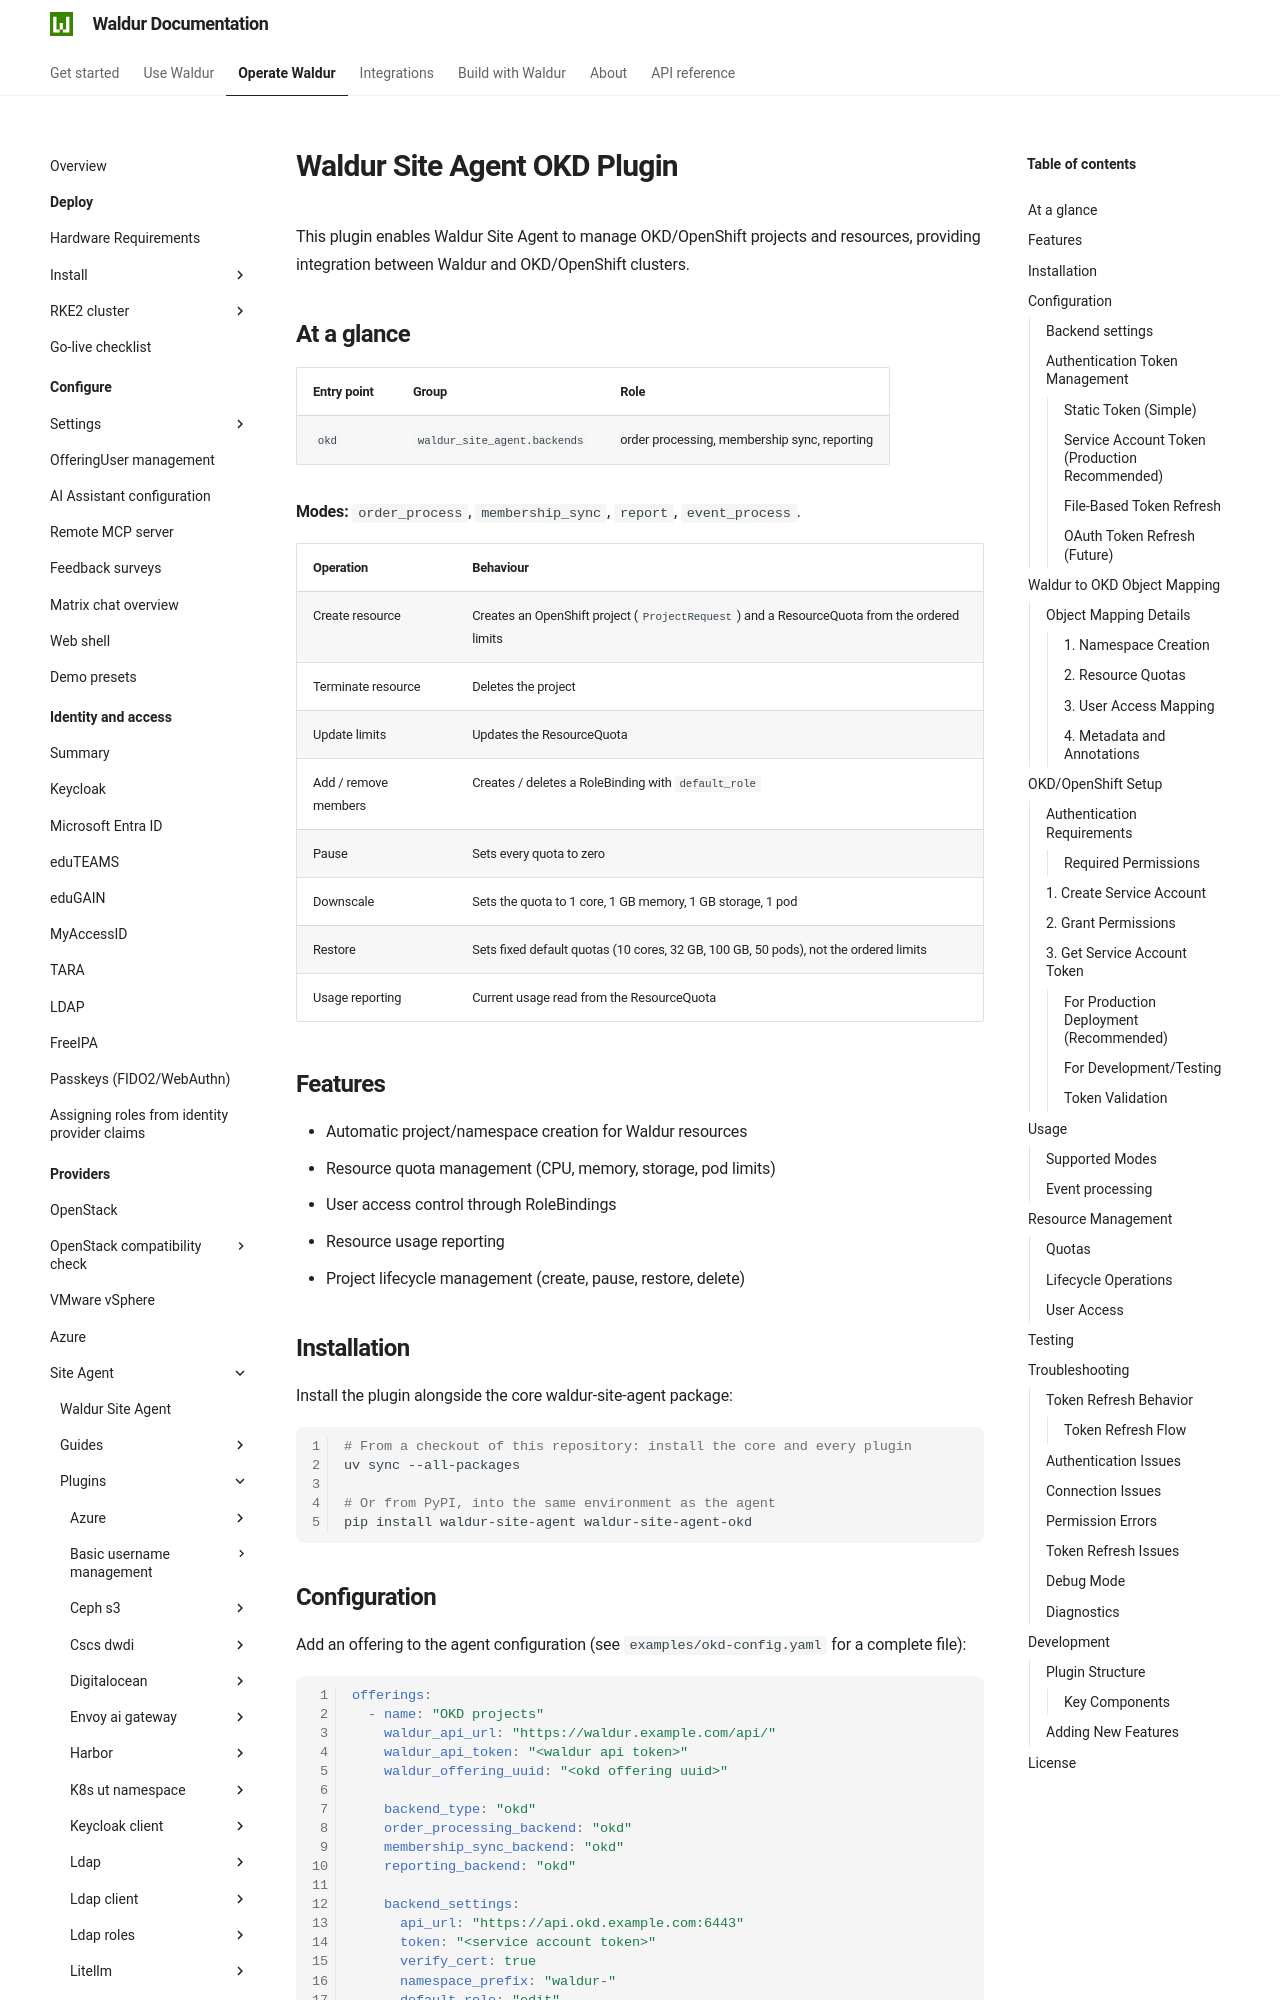

repository: waldur/waldur-docs · page: latest/admin-guide/providers/site-agent/plugins/okd/index.html · generator: mkdocs

# Waldur Site Agent OKD Plugin

<!-- EXTERNAL DOCUMENT
Source: https://code.opennodecloud.com/waldur/waldur-site-agent.git
Branch: main
Remote Path: plugins//okd/README.md
Local Path: docs/admin-guide/providers/site-agent/plugins/
Last Sync: 2026-10-04T13:11:17.030468

WARNING: This file is automatically synchronized from the source repository.
DO NOT EDIT this file directly. Changes will be overwritten.
Edit the source at: https://code.opennodecloud.com/waldur/waldur-site-agent.git/-/tree/main/plugins//okd/README.md
-->


This plugin enables Waldur Site Agent to manage OKD/OpenShift projects and resources, providing integration between
Waldur and OKD/OpenShift clusters.

## At a glance

| Entry point | Group | Role |
|---|---|---|
| `okd` | `waldur_site_agent.backends` | order processing, membership sync, reporting |

**Modes:** `order_process`, `membership_sync`, `report`, `event_process`.

| Operation | Behaviour |
|---|---|
| Create resource | Creates an OpenShift project (`ProjectRequest`) and a ResourceQuota from the ordered limits |
| Terminate resource | Deletes the project |
| Update limits | Updates the ResourceQuota |
| Add / remove members | Creates / deletes a RoleBinding with `default_role` |
| Pause | Sets every quota to zero |
| Downscale | Sets the quota to 1 core, 1 GB memory, 1 GB storage, 1 pod |
| Restore | Sets fixed default quotas (10 cores, 32 GB, 100 GB, 50 pods), not the ordered limits |
| Usage reporting | Current usage read from the ResourceQuota |

## Features

- Automatic project/namespace creation for Waldur resources
- Resource quota management (CPU, memory, storage, pod limits)
- User access control through RoleBindings
- Resource usage reporting
- Project lifecycle management (create, pause, restore, delete)

## Installation

Install the plugin alongside the core waldur-site-agent package:

```bash
# From a checkout of this repository: install the core and every plugin
uv sync --all-packages

# Or from PyPI, into the same environment as the agent
pip install waldur-site-agent waldur-site-agent-okd
```
